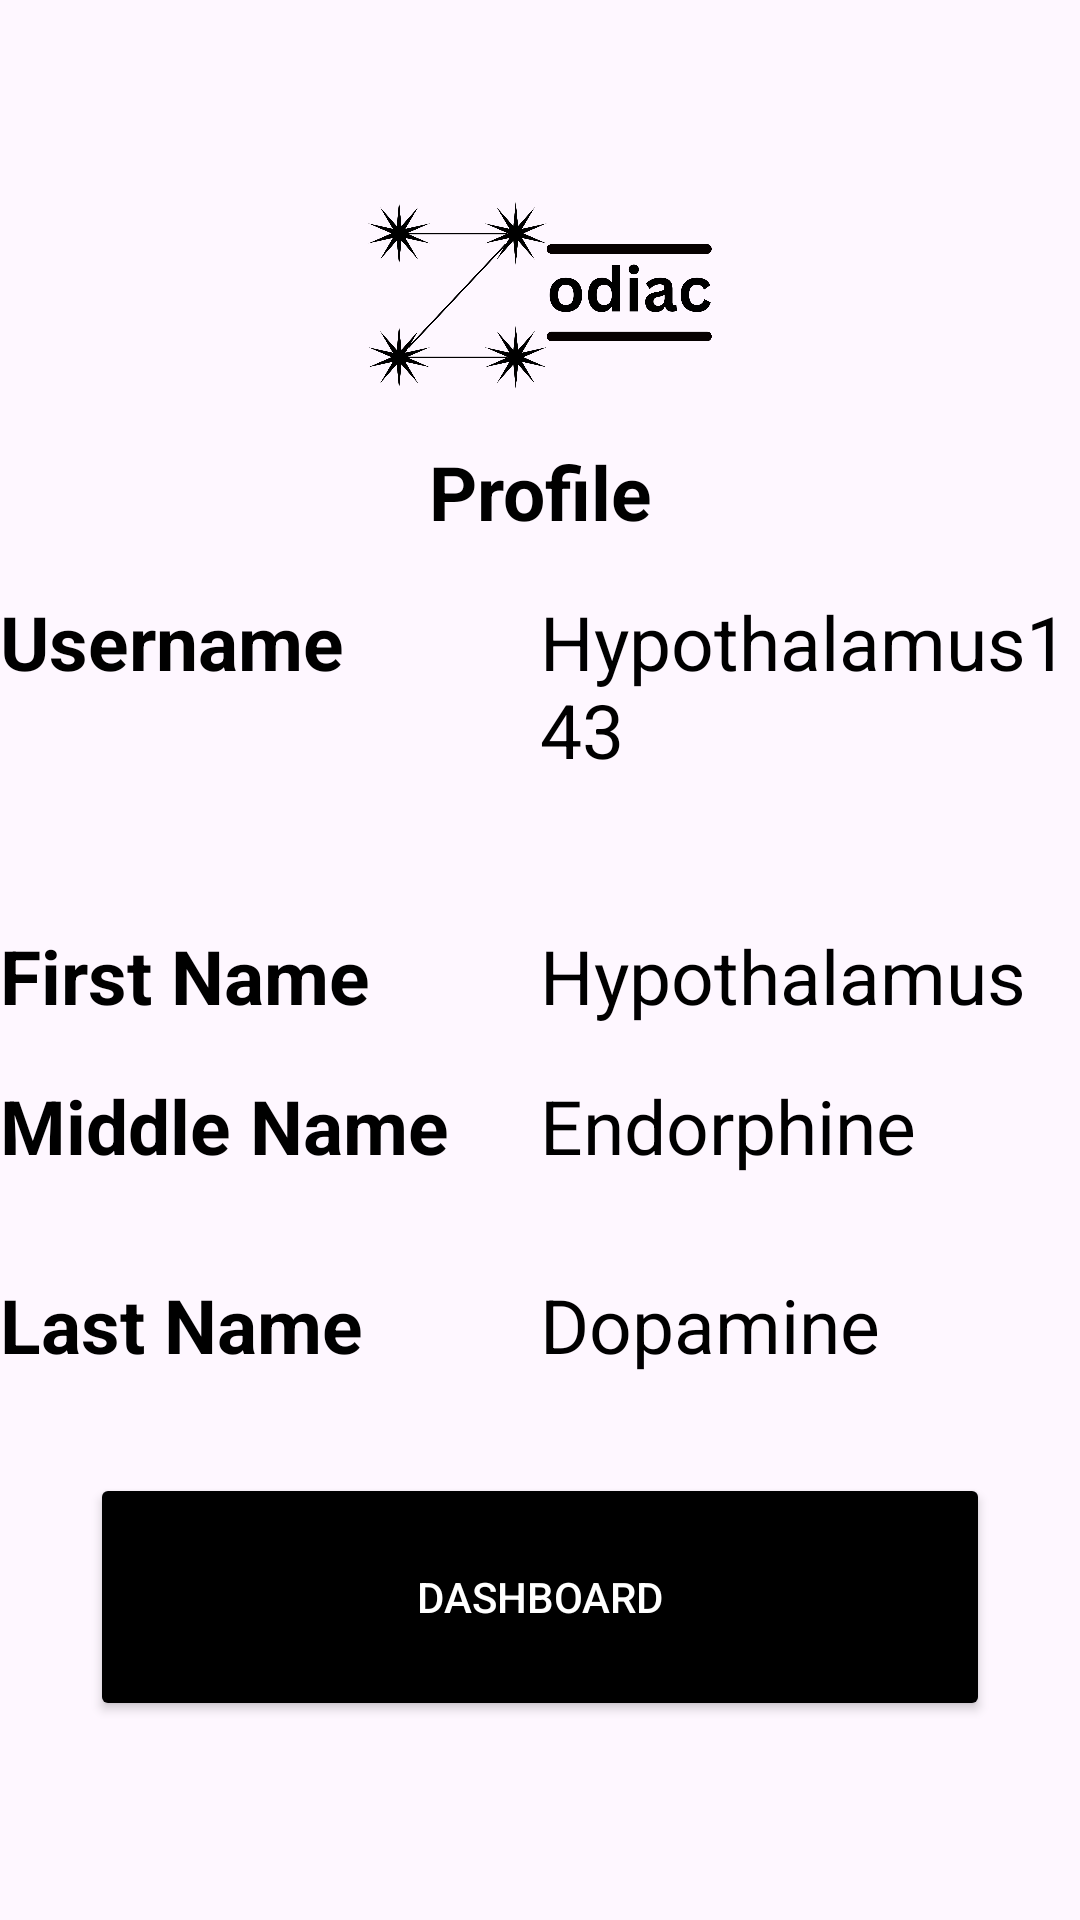

The Android layout XML behind this screen, and the referenced resources:
<!-- AndroidManifest.xml: application theme Theme.ZodiacCalculator -->
<!-- res/layout/activity_profile.xml -->
<?xml version="1.0" encoding="utf-8"?>
<LinearLayout xmlns:android="http://schemas.android.com/apk/res/android"
    android:orientation="vertical"
    android:layout_width="match_parent"
    android:layout_height="match_parent"
    android:gravity="center_horizontal"
    >

    <TextView
        android:layout_width="match_parent"
        android:layout_height="wrap_content"
        android:gravity="center_horizontal"
        android:textSize="25sp"
        android:layout_weight="1"
        android:textStyle="bold"/>

    <ImageView
        android:layout_width="300dp"
        android:layout_height="0dp"
        android:src="@drawable/zodiac"
        android:layout_gravity="center_horizontal"
        android:layout_weight="2"
        />

    <TextView
        android:layout_width="match_parent"
        android:layout_height="wrap_content"
        android:gravity="center_horizontal|center_vertical"
        android:text="Profile"
        android:textSize="25sp"
        android:layout_weight="1"
        android:textColor="@color/black"
        android:textStyle="bold"/>

    <LinearLayout
        android:layout_width="match_parent"
        android:layout_height="wrap_content"
        android:orientation="horizontal"
        android:layout_weight="1">
        <TextView
            android:layout_width="match_parent"
            android:layout_height="wrap_content"
            android:gravity="center_vertical"
            android:text="Username"
            android:textSize="25sp"
            android:layout_weight="1"
            android:textColor="@color/black"
            android:textStyle="bold"/>
        <TextView
            android:id="@+id/textviewUsername"
            android:layout_width="match_parent"
            android:layout_height="wrap_content"
            android:gravity="center_vertical"
            android:text="Hypothalamus143"
            android:textSize="25sp"
            android:layout_weight="1"
            android:textColor="@color/black"/>
    </LinearLayout>


    <LinearLayout
        android:layout_width="match_parent"
        android:layout_height="wrap_content"
        android:orientation="horizontal"
        android:layout_weight="1">
        <TextView
            android:layout_width="match_parent"
            android:layout_height="wrap_content"
            android:gravity="center_vertical"
            android:text="First Name"
            android:textSize="25sp"
            android:layout_weight="1"
            android:textColor="@color/black"
            android:textStyle="bold"/>

        <TextView
            android:id="@+id/textviewFirstName"
            android:layout_width="match_parent"
            android:layout_height="match_parent"
            android:layout_weight="1"
            android:gravity="center_vertical"
            android:text="Hypothalamus"
            android:textColor="@color/black"
            android:textSize="25sp" />
    </LinearLayout>
    <LinearLayout
        android:layout_width="match_parent"
        android:layout_height="wrap_content"
        android:orientation="horizontal"
        android:layout_weight="1">

        <TextView
            android:layout_width="match_parent"
            android:layout_height="wrap_content"
            android:gravity="center_vertical"
            android:text="Middle Name"
            android:textSize="25sp"
            android:layout_weight="1"
            android:textColor="@color/black"
            android:textStyle="bold"/>
        <TextView
            android:id="@+id/textviewMiddleName"
            android:layout_width="match_parent"
            android:layout_height="wrap_content"
            android:gravity="center_vertical"
            android:text="Endorphine"
            android:textSize="25sp"
            android:layout_weight="1"
            android:textColor="@color/black"/>
    </LinearLayout>
    <LinearLayout
        android:layout_width="match_parent"
        android:layout_height="wrap_content"
        android:orientation="horizontal"
        android:layout_weight="1">
        <TextView
            android:layout_width="match_parent"
            android:layout_height="wrap_content"
            android:gravity="center_vertical"
            android:text="Last Name"
            android:textSize="25sp"
            android:layout_weight="1"
            android:textColor="@color/black"
            android:textStyle="bold"/>
        <TextView
            android:id="@+id/textviewLastName"
            android:layout_width="match_parent"
            android:layout_height="wrap_content"
            android:gravity="center_vertical"
            android:text="Dopamine"
            android:textSize="25sp"
            android:layout_weight="1"
            android:textColor="@color/black"/>
    </LinearLayout>
    <Button
        android:id="@+id/buttonDashboard"
        android:layout_width="300dp"
        android:layout_height="50dp"
        android:text="Dashboard"
        android:layout_weight="1"
        android:textColor="@color/white"
        android:backgroundTint="@color/black"/>
    <TextView
        android:layout_width="match_parent"
        android:layout_height="wrap_content"
        android:gravity="center_horizontal"
        android:textSize="25sp"
        android:layout_weight="1"
        android:textStyle="bold"/>

</LinearLayout>
<!-- resources referenced by this layout -->
<resources>
  <color name="black">#FF000000</color>
  <color name="white">#FFFFFFFF</color>
  <!-- drawable zodiac: png bitmap (drawable, 70796 bytes) -->
  <style name="Theme.ZodiacCalculator" parent="Base.Theme.ZodiacCalculator" />
  <style name="Base.Theme.ZodiacCalculator" parent="Theme.Material3.DayNight.NoActionBar">
          
          
          <item name="android:windowDisablePreview">true</item>
      </style>
</resources>
